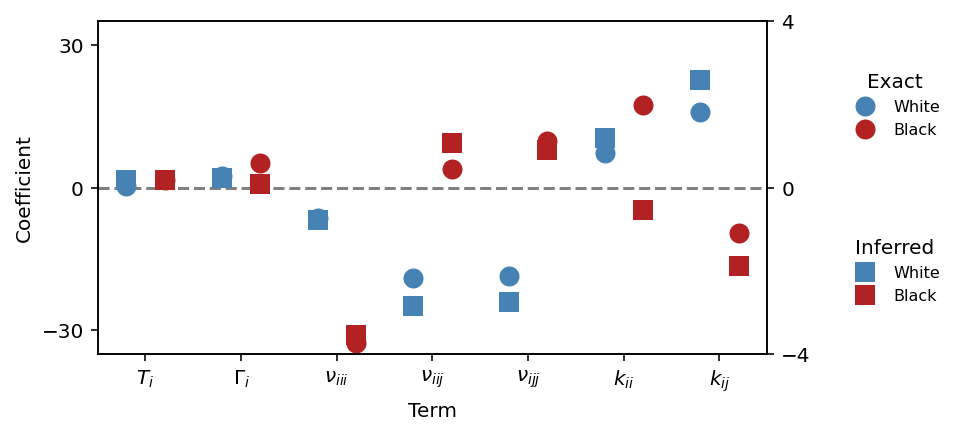

Values plotted in this chart, from the file beside it:
target, term, Exact, Inferred
Black, $T_i$, 1.718, 0.1895
Black, $\Gamma_i$, 5.233, 0.09446
Black, $\nu_{iii}$, -32.69, -3.551
Black, $\nu_{iij}$, 3.847, 1.066
Black, $\nu_{ijj}$, 9.856, 0.9184
Black, $k_{ii}$, 17.42, -0.5267
Black, $k_{ij}$, -9.497, -1.891
White, $T_i$, 0.3756, 0.183
White, $\Gamma_i$, 2.462, 0.2405
White, $\nu_{iii}$, -6.401, -0.7638
White, $\nu_{iij}$, -18.91, -2.853
White, $\nu_{ijj}$, -18.61, -2.737
White, $k_{ii}$, 7.311, 1.209
White, $k_{ij}$, 15.98, 2.589
